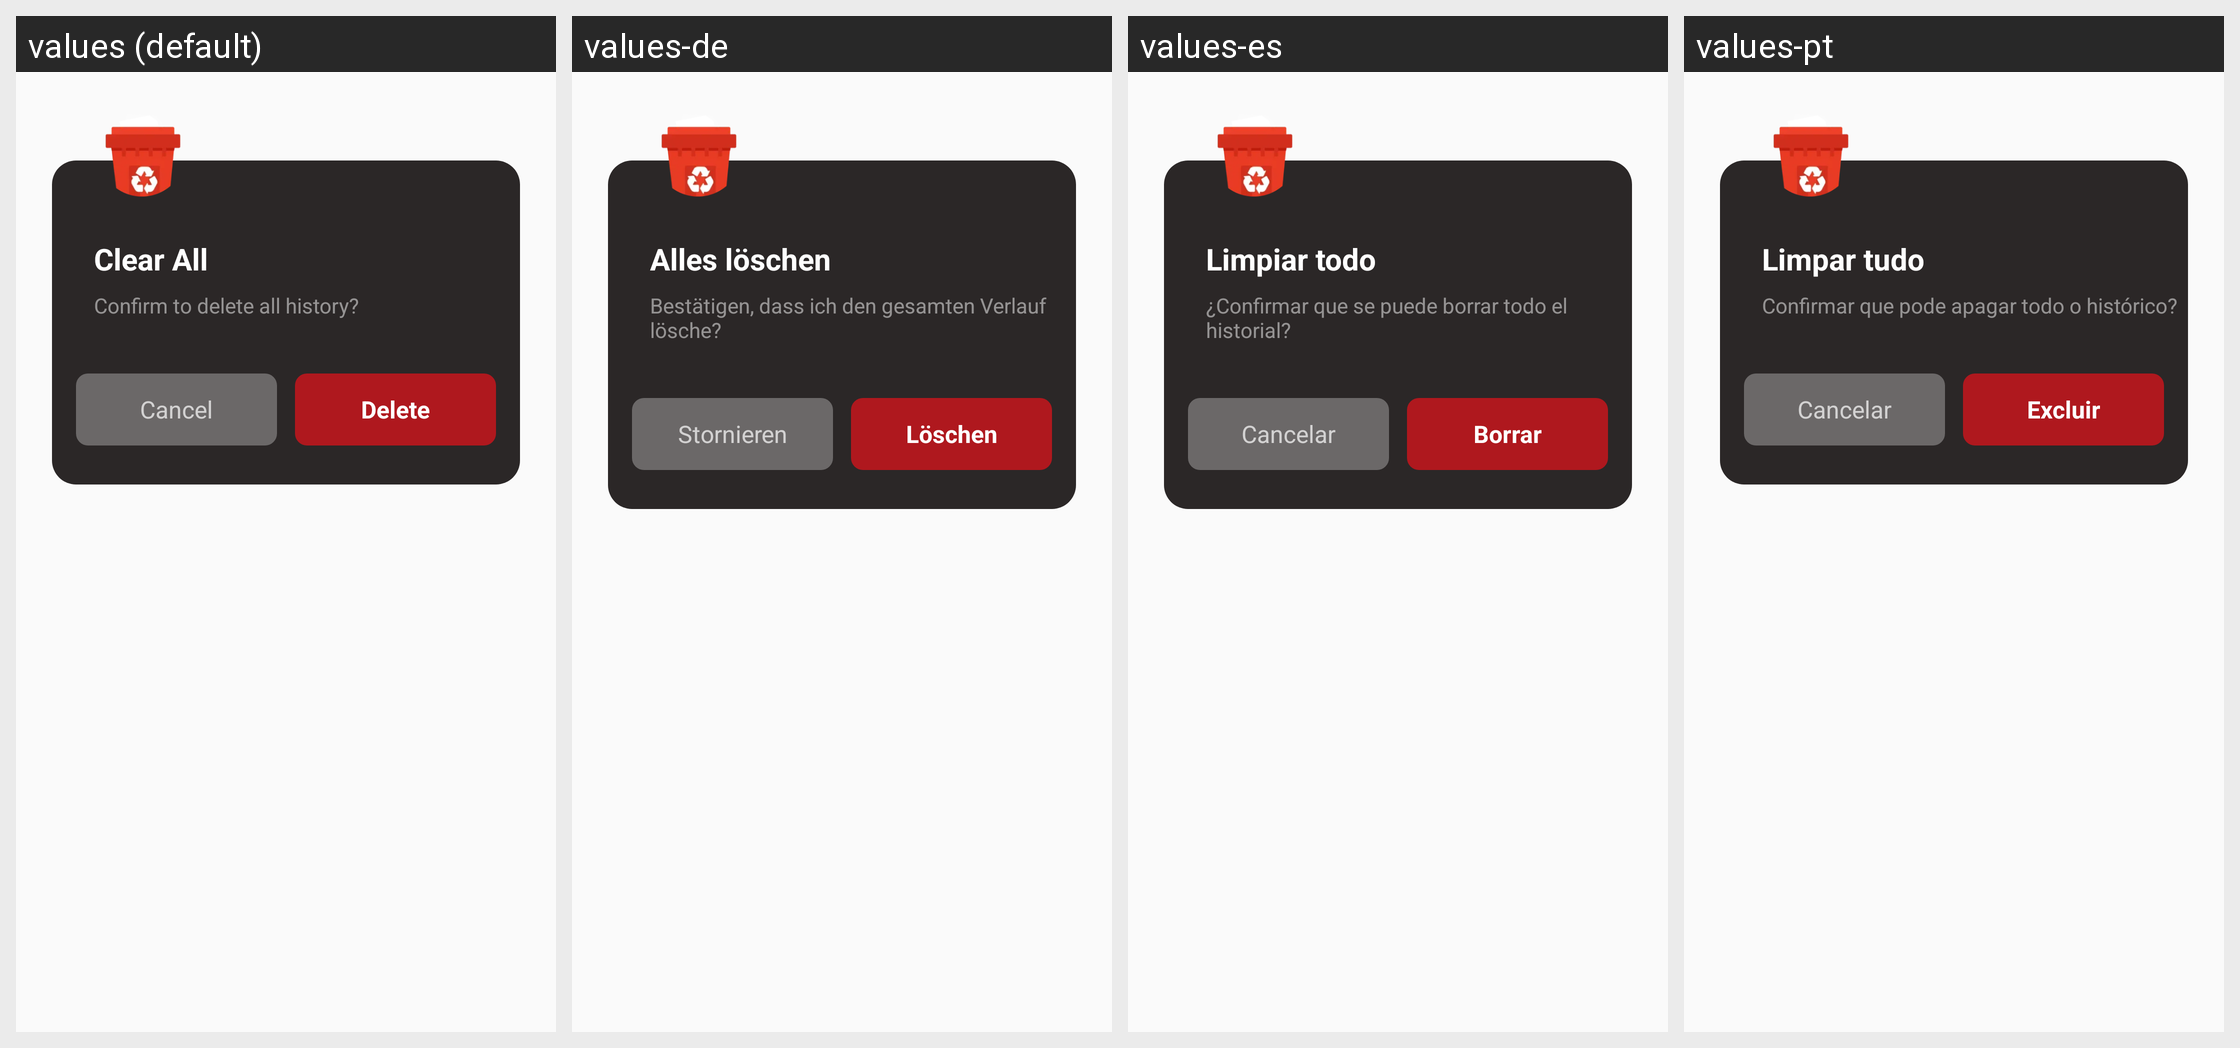

This grid shows one Android layout under several languages. Give, for every string resource on the screen, its name, the default text and each shown locale's text.
Android screen res/layout/dialog_history_clear_all.xml rendered under 4 locales, left to right: values (default), values-de, values-es, values-pt. Device: Nexus 5 (rendered at 1080×1920; each locale shown at half size, 540×960, under a caption strip naming it); theme Theme.Video_download.
Other locales in the repository, not shown: values-ar, values-en, values-fil, values-fr, values-hi, values-in, values-it, values-ja, values-ko, values-ms, values-ru, values-th, values-tr, values-ur, values-zh, values-zh-rTW.
Strings drawn on this screen, with the default value and each locale's value (text and hints the layout hard-codes, and strings that could not be matched under every locale, appear in the picture but are not listed):

clear_all_history_title
  values: Clear All
  values-de: Alles löschen
  values-es: Limpiar todo
  values-pt: Limpar tudo

clear_all_history_message
  values: Confirm to delete all history?
  values-de: Bestätigen, dass ich den gesamten Verlauf lösche?
  values-es: ¿Confirmar que se puede borrar todo el historial?
  values-pt: Confirmar que pode apagar todo o histórico?

cancel
  values: Cancel
  values-de: Stornieren
  values-es: Cancelar
  values-pt: Cancelar

confirm
  values: Delete
  values-de: Löschen
  values-es: Borrar
  values-pt: Excluir
